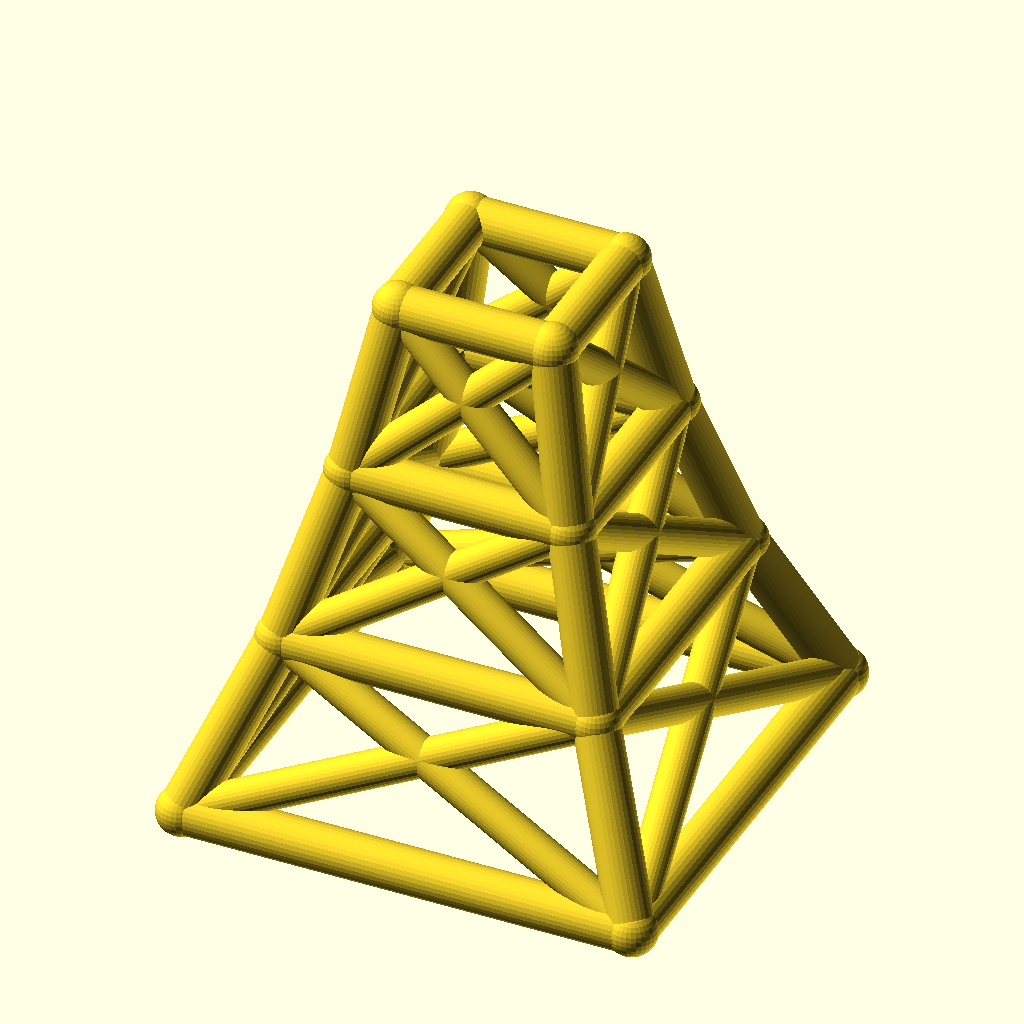
Cell 1 — every parameter at its default value.
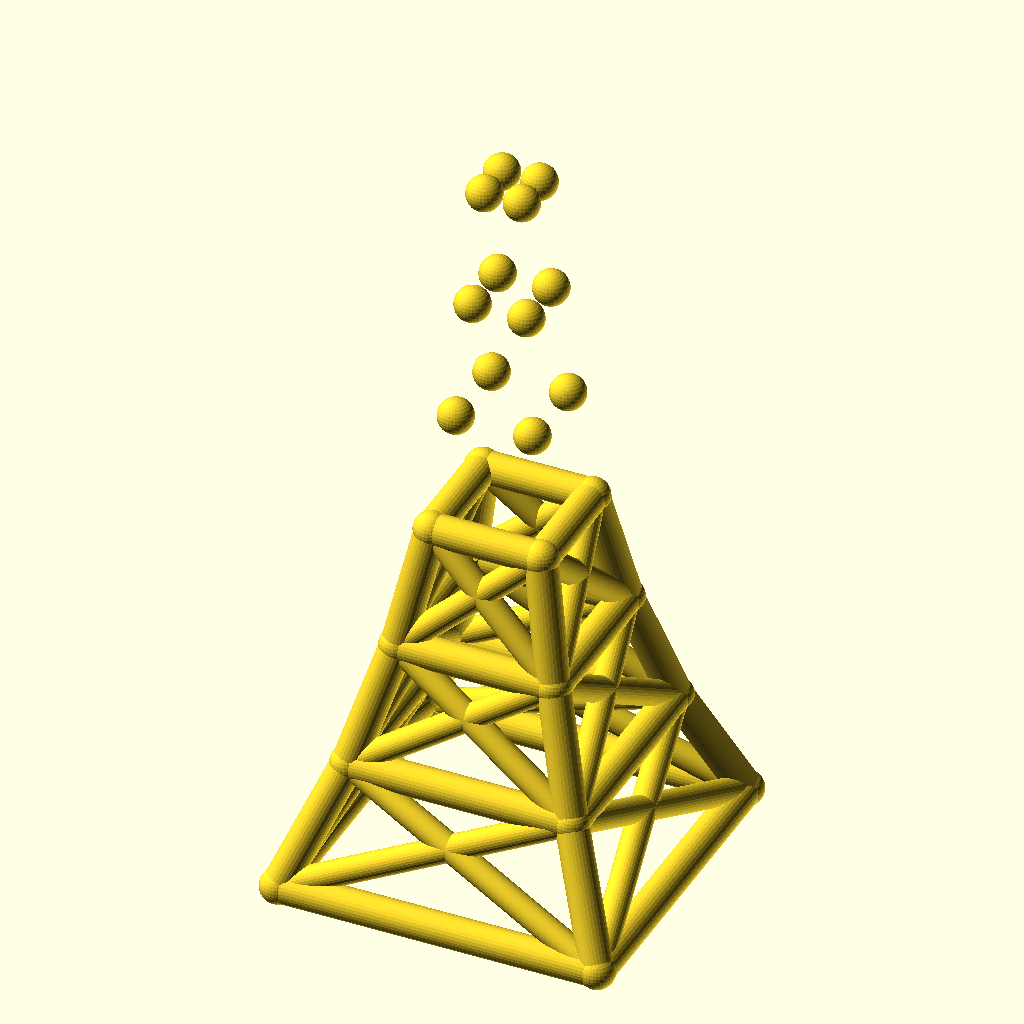
Cell 2 — levels set to 6, the other parameters unchanged.
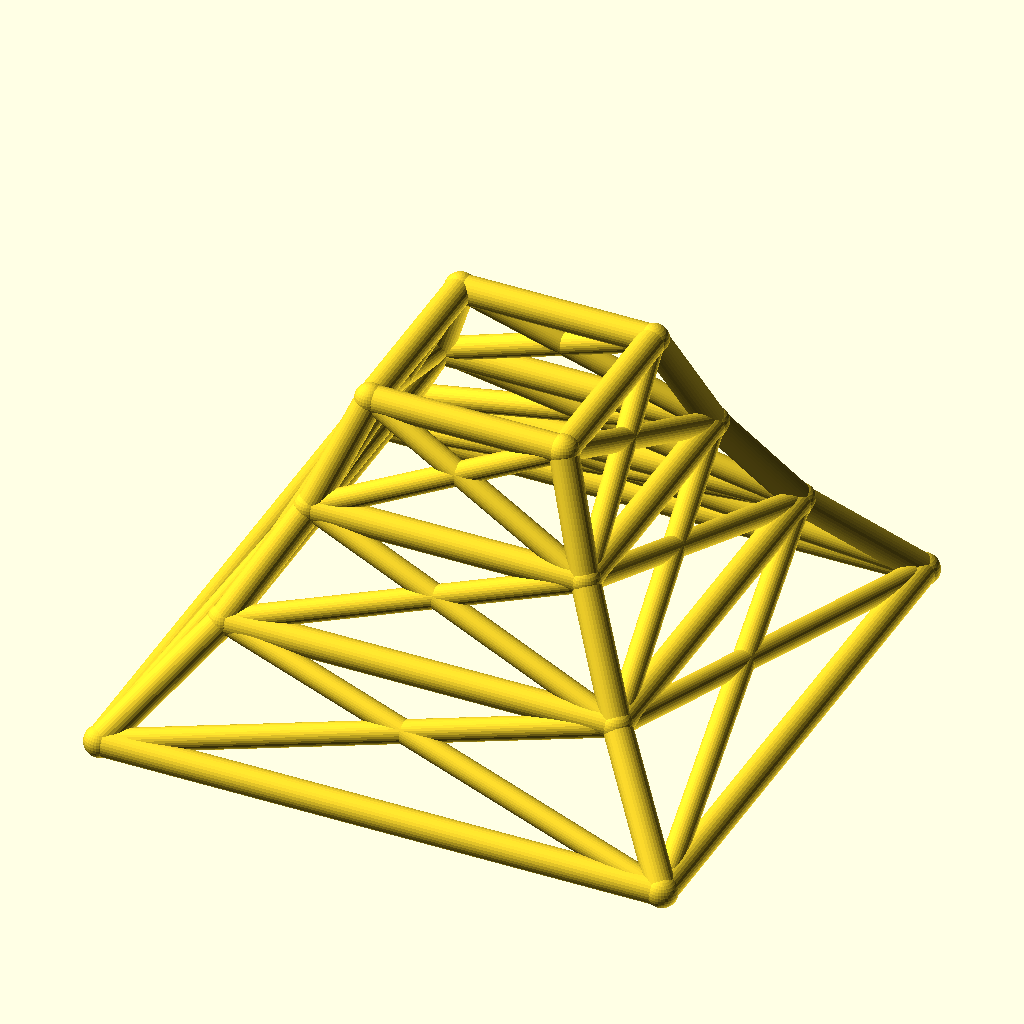
Cell 3: base_w = 160 (everything else at default).
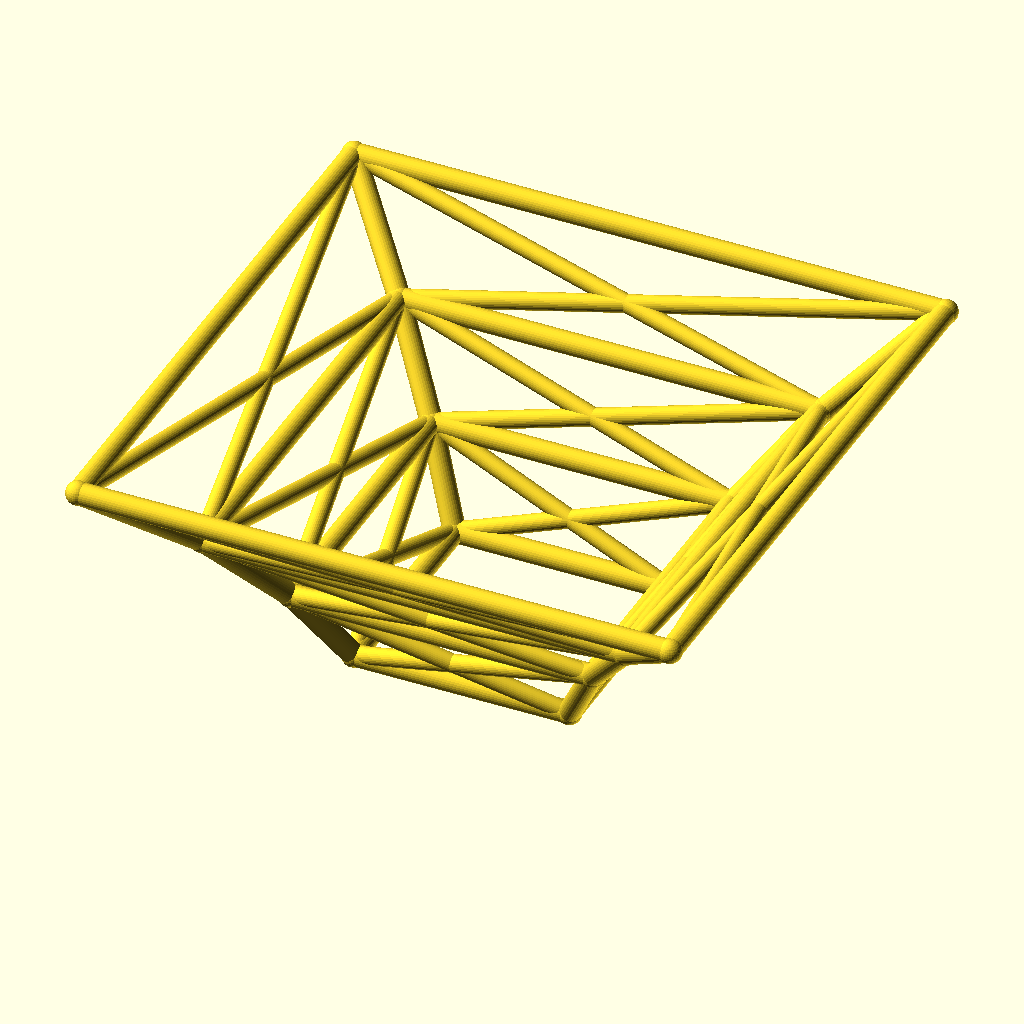
Cell 4: taper = 1.4 (everything else at default).
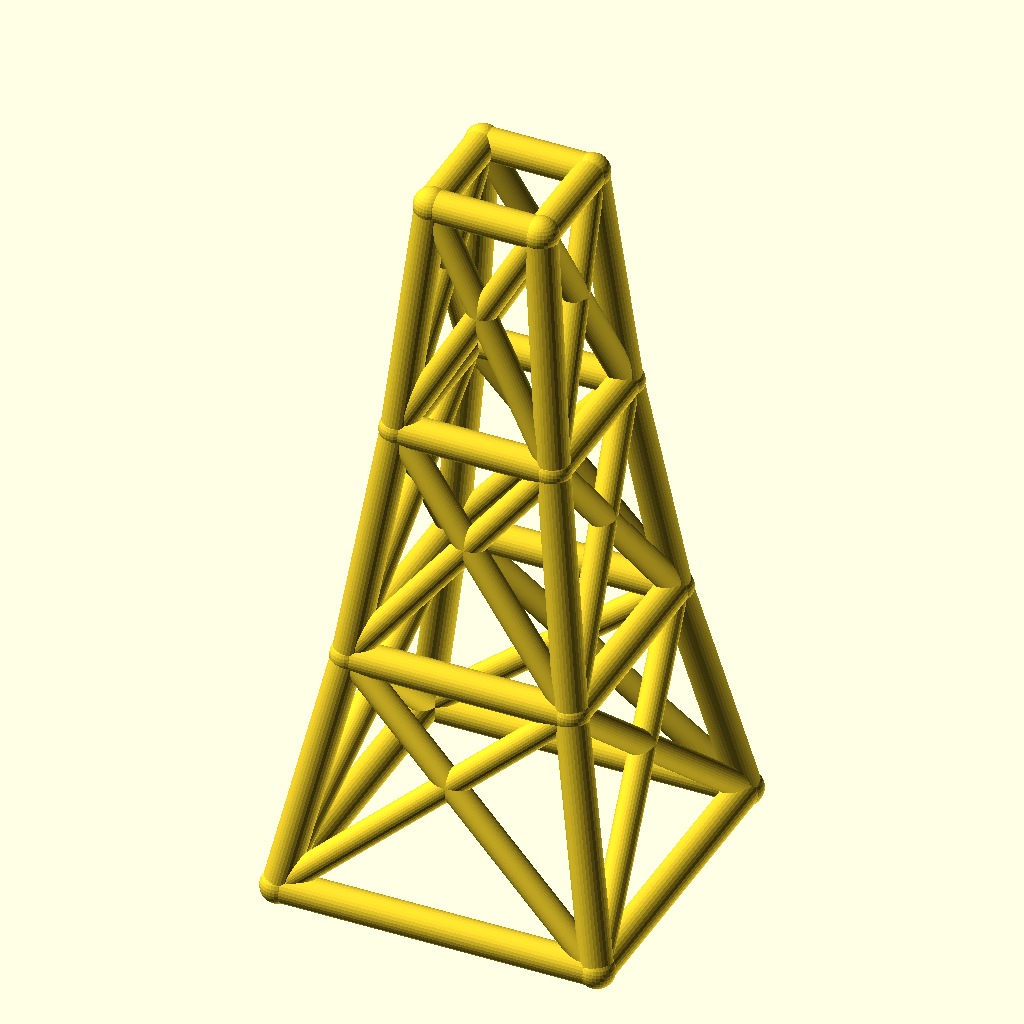
Cell 5: level_h = 60 (everything else at default).
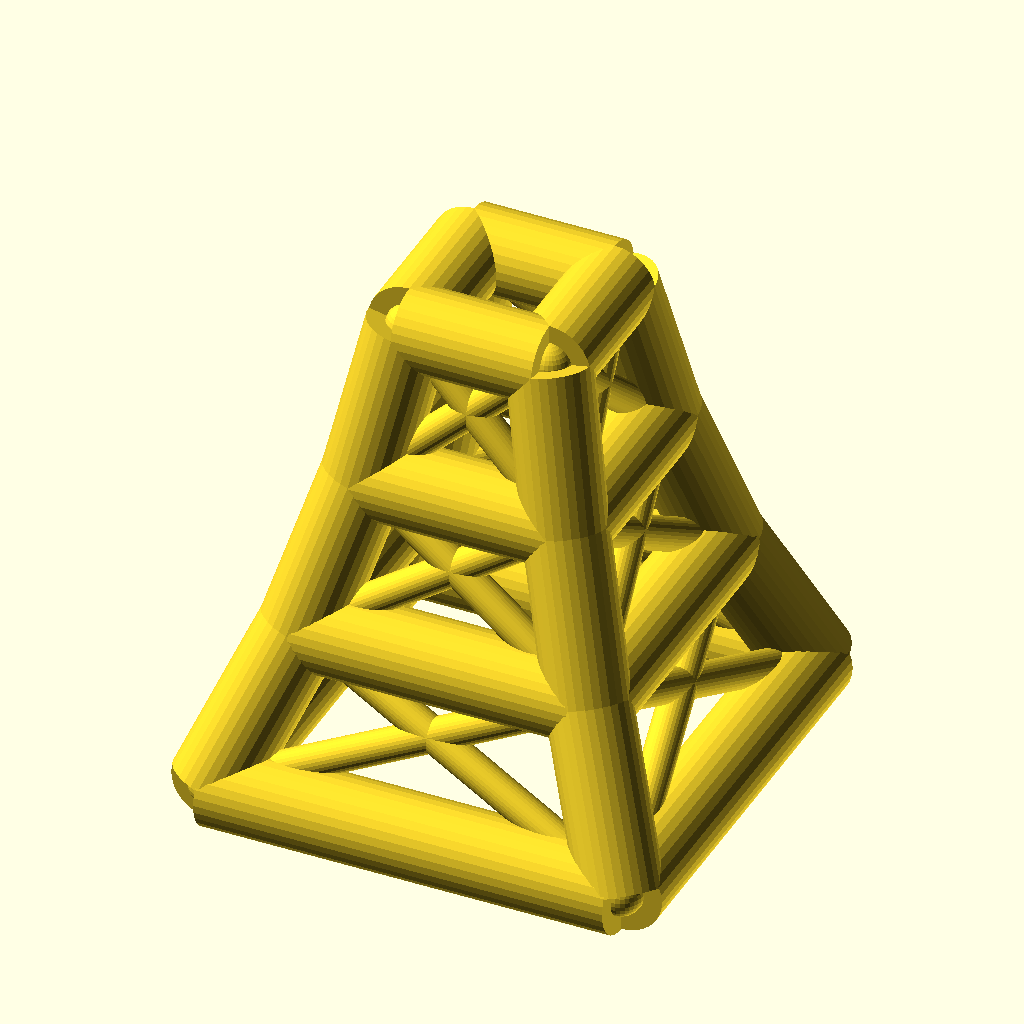
Cell 6: the same model with leg_r = 8.
All cells are drawn from the same view direction (rotation 55°, 0°, 25°, orthographic, colour scheme Cornfield), but the view is re-fitted for each cell, so position and scale can differ between cells as well as the parameter.
Source of the model, optional_data/data/wire2/masttowers/scene_0201.scad:
$fn = 32;

// ----------------------------------------------------------------------
// Tapered four-leg tower: 3 levels, base 80 mm, taper 0.7 per level
// ----------------------------------------------------------------------

// --- parameters (mm) ---
levels = 3;               // number of tower levels
base_w = 80;              // bottom ring width (X and Y)
taper = 0.7;              // ring width multiplier per level
level_h = 30;             // height of one level
leg_r = 4;                // leg / ring member radius
brace_r = 3.2;            // diagonal brace radius
joint_r = 4.4;            // joint ball radius

bbox_x = base_w + 2 * joint_r;  // overall X, joints included
bbox_y = base_w + 2 * joint_r;  // overall Y, joints included
bbox_z = levels * level_h + 2 * joint_r;  // overall Z, joints included
leg_d = 2 * leg_r;  // leg / ring stock diameter
brace_d = 2 * brace_r;  // brace stock diameter
joint_d = 2 * joint_r;  // joint ball diameter
top_w = base_w * pow(taper, levels);  // width of the top ring
nodes = [for (lvl = [0 : levels], sx = [-1, 1], sy = [-1, 1]) [sx * base_w * pow(taper, lvl) / 2, sy * base_w * pow(taper, lvl) / 2, lvl * level_h]];

module member(a, b, r) {
  /* round stock from joint a to joint b, ends buried in the joint balls */
  d = b - a;
  length = norm(d);
  translate(a) rotate([0, acos(d[2] / length), atan2(d[1], d[0])])
    cylinder(h = length, r = r);
}

module joint(p, r) {
  /* ball at the joint centre, fatter than every member meeting there */
  translate(p) sphere(r = r);
}

/* members - each call is one graph edge */
member(nodes[0], nodes[4], leg_r);
member(nodes[1], nodes[5], leg_r);
member(nodes[2], nodes[6], leg_r);
member(nodes[3], nodes[7], leg_r);
member(nodes[4], nodes[8], leg_r);
member(nodes[5], nodes[9], leg_r);
member(nodes[6], nodes[10], leg_r);
member(nodes[7], nodes[11], leg_r);
member(nodes[8], nodes[12], leg_r);
member(nodes[9], nodes[13], leg_r);
member(nodes[10], nodes[14], leg_r);
member(nodes[11], nodes[15], leg_r);
member(nodes[0], nodes[1], leg_r);
member(nodes[2], nodes[3], leg_r);
member(nodes[0], nodes[2], leg_r);
member(nodes[1], nodes[3], leg_r);
member(nodes[4], nodes[5], leg_r);
member(nodes[6], nodes[7], leg_r);
member(nodes[4], nodes[6], leg_r);
member(nodes[5], nodes[7], leg_r);
member(nodes[8], nodes[9], leg_r);
member(nodes[10], nodes[11], leg_r);
member(nodes[8], nodes[10], leg_r);
member(nodes[9], nodes[11], leg_r);
member(nodes[12], nodes[13], leg_r);
member(nodes[14], nodes[15], leg_r);
member(nodes[12], nodes[14], leg_r);
member(nodes[13], nodes[15], leg_r);
member(nodes[0], nodes[5], brace_r);
member(nodes[1], nodes[4], brace_r);
member(nodes[2], nodes[7], brace_r);
member(nodes[3], nodes[6], brace_r);
member(nodes[0], nodes[6], brace_r);
member(nodes[2], nodes[4], brace_r);
member(nodes[1], nodes[7], brace_r);
member(nodes[3], nodes[5], brace_r);
member(nodes[4], nodes[9], brace_r);
member(nodes[5], nodes[8], brace_r);
member(nodes[6], nodes[11], brace_r);
member(nodes[7], nodes[10], brace_r);
member(nodes[4], nodes[10], brace_r);
member(nodes[6], nodes[8], brace_r);
member(nodes[5], nodes[11], brace_r);
member(nodes[7], nodes[9], brace_r);
member(nodes[8], nodes[13], brace_r);
member(nodes[9], nodes[12], brace_r);
member(nodes[10], nodes[15], brace_r);
member(nodes[11], nodes[14], brace_r);
member(nodes[8], nodes[14], brace_r);
member(nodes[10], nodes[12], brace_r);
member(nodes[9], nodes[15], brace_r);
member(nodes[11], nodes[13], brace_r);

/* joint balls */
for (p = nodes) joint(p, joint_r);
Parameter table extracted from the source (name, type, default, range or options):
levels: number, default 3
base_w: number, default 80
taper: number, default 0.7
level_h: number, default 30
leg_r: number, default 4
brace_r: number, default 3.2
joint_r: number, default 4.4
